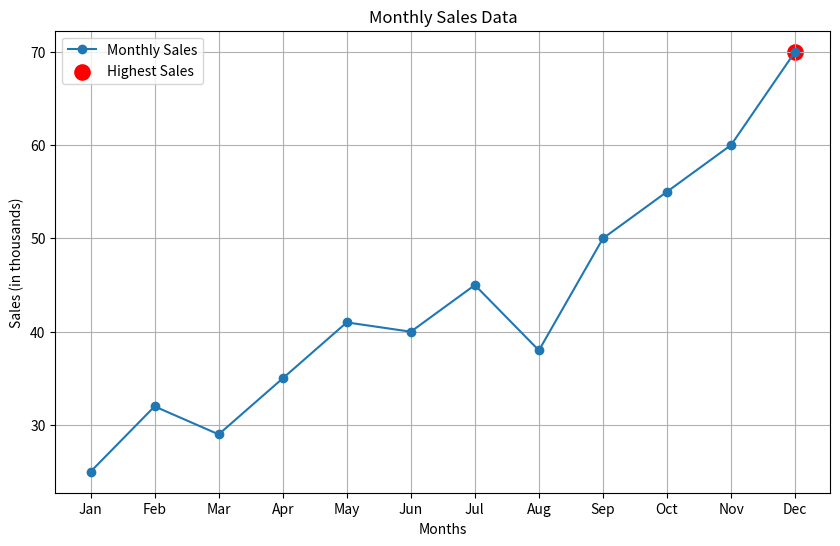

Recreate this plot in Python.
import matplotlib.pyplot as plt

# Sales data (in thousands)
sales_data = [25, 32, 29, 35, 41, 40, 45, 38, 50, 55, 60, 70]

# Month names
months = ["Jan", "Feb", "Mar", "Apr", "May", "Jun",
          "Jul", "Aug", "Sep", "Oct", "Nov", "Dec"]

# 1. Calculate total sales using loop
total_sales = 0
for sale in sales_data:
    total_sales += sale

# 2. Calculate average sales
average_sales = total_sales / len(sales_data)

# 3. Find the month with the highest sales
highest_sales = sales_data[0]
highest_month_index = 0

for i in range(len(sales_data)):
    if sales_data[i] > highest_sales:
        highest_sales = sales_data[i]
        highest_month_index = i

highest_month = months[highest_month_index]

# Display results
print("Total Sales (in thousands):", total_sales)
print("Average Sales (in thousands):", round(average_sales, 2))
print("Highest Sales (in thousands):", highest_sales, "in", highest_month)

# 4. Plot sales data
plt.figure(figsize=(10, 6))
plt.plot(months, sales_data, marker="o", label="Monthly Sales")
plt.title("Monthly Sales Data")
plt.xlabel("Months")
plt.ylabel("Sales (in thousands)")
plt.grid(True)

# Highlight the highest sales month
plt.scatter(highest_month, highest_sales, color="red", s=120, label="Highest Sales")
plt.legend()

plt.show()
